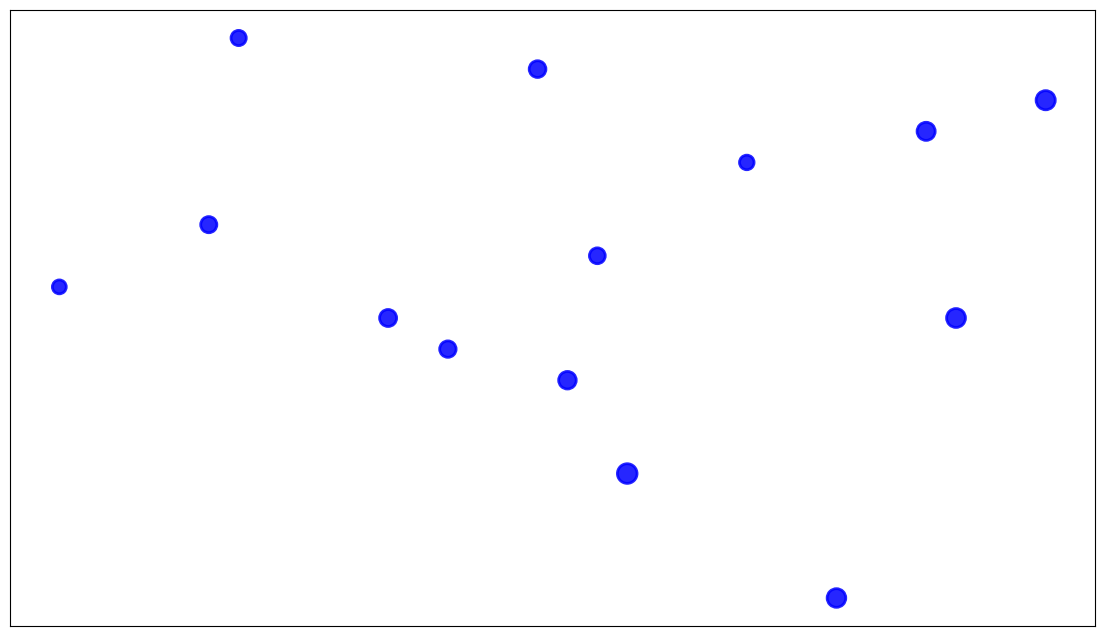

This chart was generated by the following Python code:
import matplotlib.pyplot as plt
import numpy as np

gravitational_anomalies = np.array([2.3, 3.1, 1.8, 2.9, 1.2, 4.5, 3.8, 3.5, 2.5, 3.0, 1.7, 4.1, 2.8, 4.2])
organic_signature_strengths = np.array([3.0, 2.5, 3.9, 2.8, 3.1, 3.7, 2.1, 3.5, 2.9, 3.2, 3.3, 3.6, 3.8, 3.0])
sensor_sizes = np.array([150, 200, 120, 160, 100, 190, 180, 110, 140, 130, 135, 170, 145, 185])

consistent_color = 'blue'

plt.figure(figsize=(14, 8))
plt.scatter(gravitational_anomalies, organic_signature_strengths, s=sensor_sizes, c=consistent_color, alpha=0.85, edgecolors=consistent_color, linewidth=2)

plt.xticks([])
plt.yticks([])

plt.show()
